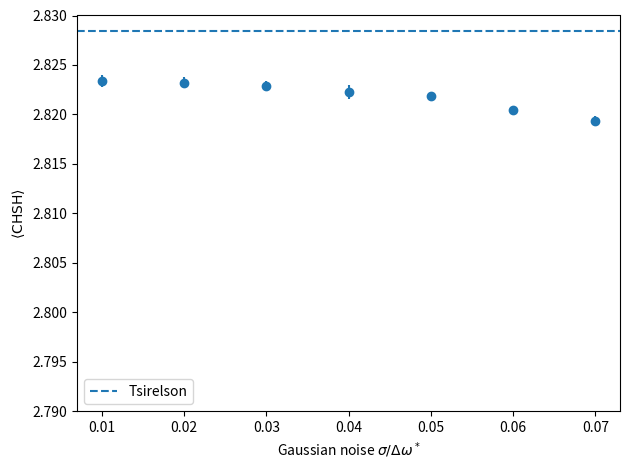

The matplotlib source for this figure:
# chsh_vs_sigma.py
import numpy as np, matplotlib.pyplot as plt
sigma  = np.array([.01,.02,.03,.04,.05,.06,.07])
chsh   = np.array([2.82338,2.82319,2.82287,2.82227,2.82191,2.82049,2.81935])
errors = np.array([0.00061,0.00056,0.00055,0.00075,0.00040,0.00028,0.00046])

plt.errorbar(sigma, chsh, yerr=errors, fmt='o')
plt.axhline(2*np.sqrt(2), ls='--', label='Tsirelson')
plt.xlabel(r'Gaussian noise $\sigma/\Delta\omega^*$')
plt.ylabel(r'$\langle\text{CHSH}\rangle$')
plt.ylim(2.79, 2.83); plt.legend(); plt.tight_layout()
plt.savefig('chsh_sigma.png', dpi=300)